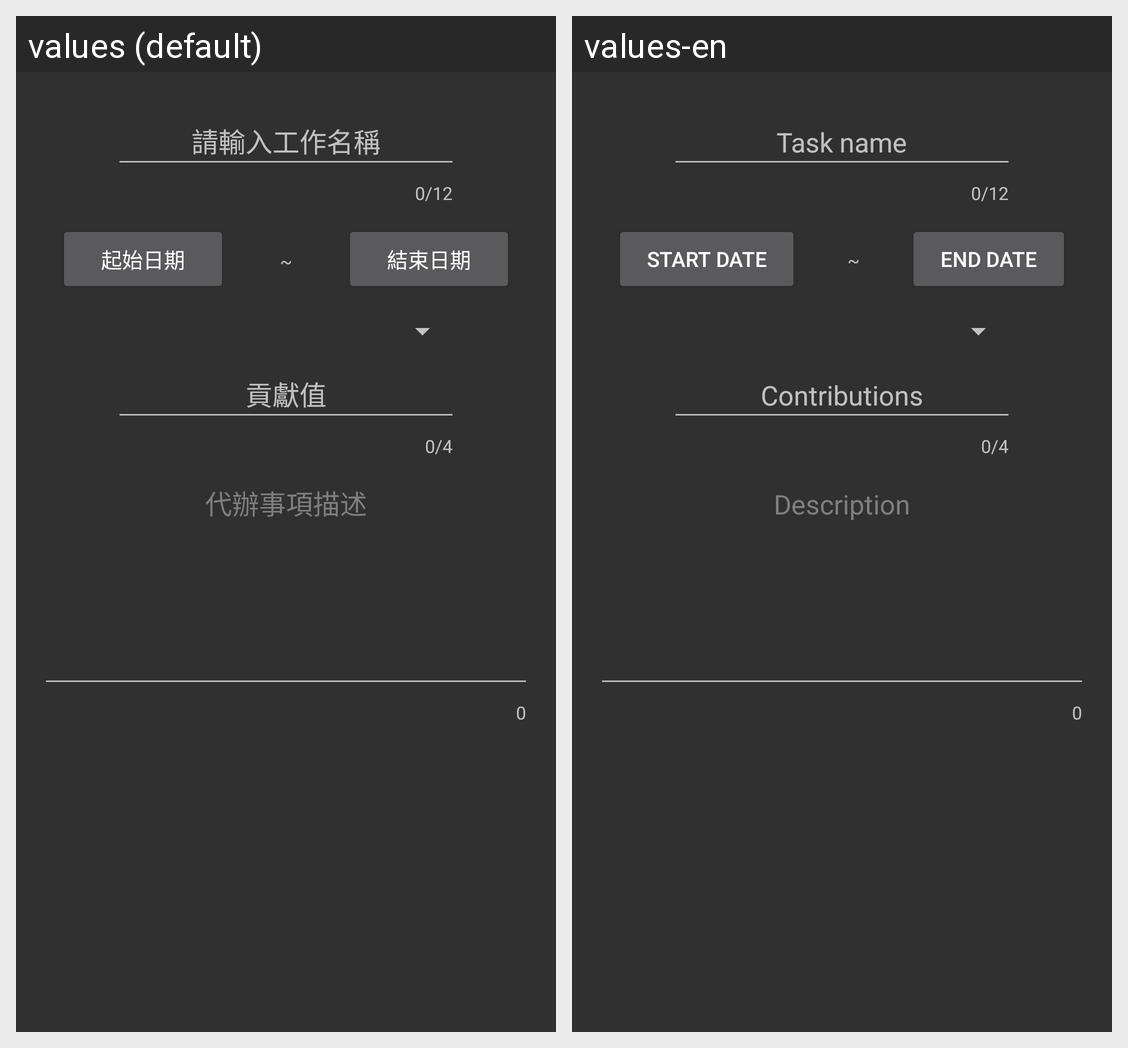

Strings drawn on this Android screen and how each of the app's shown locales translates them:
Android screen res/layout/create_task_item_dialog.xml rendered under 2 locales, left to right: values (default), values-en. Device: Nexus 5 (rendered at 1080×1920; each locale shown at half size, 540×960, under a caption strip naming it); theme TeamPathyStyle2.
Strings drawn on this screen, with the default value and each locale's value (text and hints the layout hard-codes, and strings that could not be matched under every locale, appear in the picture but are not listed):

please_input_todotask_title
  values: 請輸入工作名稱
  values-en: Task name

start_date
  values: 起始日期
  values-en: Start date

end_date
  values: 結束日期
  values-en: End date

contributions
  values: 貢獻值
  values-en: Contributions

todotask_description
  values: 代辦事項描述
  values-en: Description
